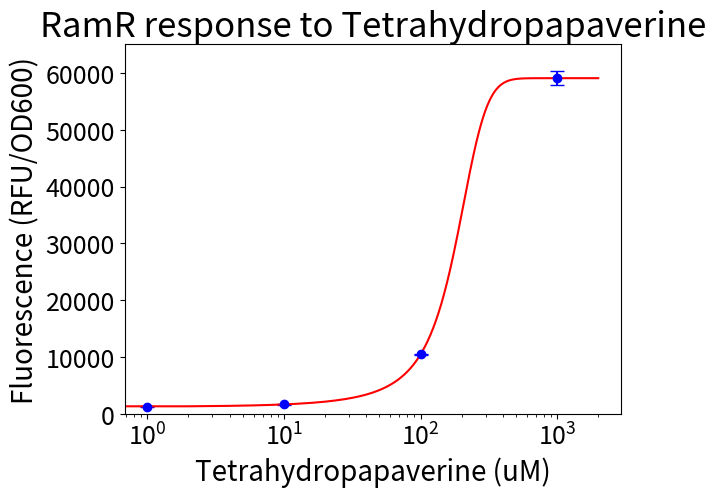

The script that saved this image:
##import matplotlib.pyplot as plt

## Work the best so far! Curve fits nicely and ymin/ymax don't have to be 0 and 1!

import matplotlib.pyplot as plt
import numpy as np
from scipy.optimize import curve_fit

fig,ax = plt.subplots()

def sigmoid(x, a, b, c, d):
    return ((a-b) / (1.0 + np.exp(x - (c)) ** d)) +b

xdata = np.array([0.0, 1.0, 10.0, 100.0, 1000.0])
ydata = np.array([1300, 1300.0, 1691.0, 10479.8, 59064.1])
ydataerr = [120.8, 120.8, 140.0, 160.5, 1181.0]

plt.errorbar(xdata, ydata, yerr=ydataerr, fmt='bo', capsize=5, label="data")

#both initial values work. Doesn't change anything
#popt, pcov = curve_fit(sigmoid, xdata, ydata, p0 = [1.0,1.0,1.0,0.5])
popt, pcov = curve_fit(sigmoid, xdata, ydata, p0 = [1000.0, 65000.0, 150.0, 0.03])

print(*popt)
x = np.linspace(0,2000,1000)

plt.plot(x, sigmoid(x, *popt), 'r-', label='fit')
plt.ylim(0,65000)
plt.ylabel('Fluorescence (RFU/OD600)', fontsize=20)
plt.xlabel('Tetrahydropapaverine (uM)', fontsize=20)
plt.title('RamR response to Tetrahydropapaverine', fontsize=25)

ax.set_xscale('log')
ax.tick_params(axis='both', which='major', labelsize='18')

plt.show()
